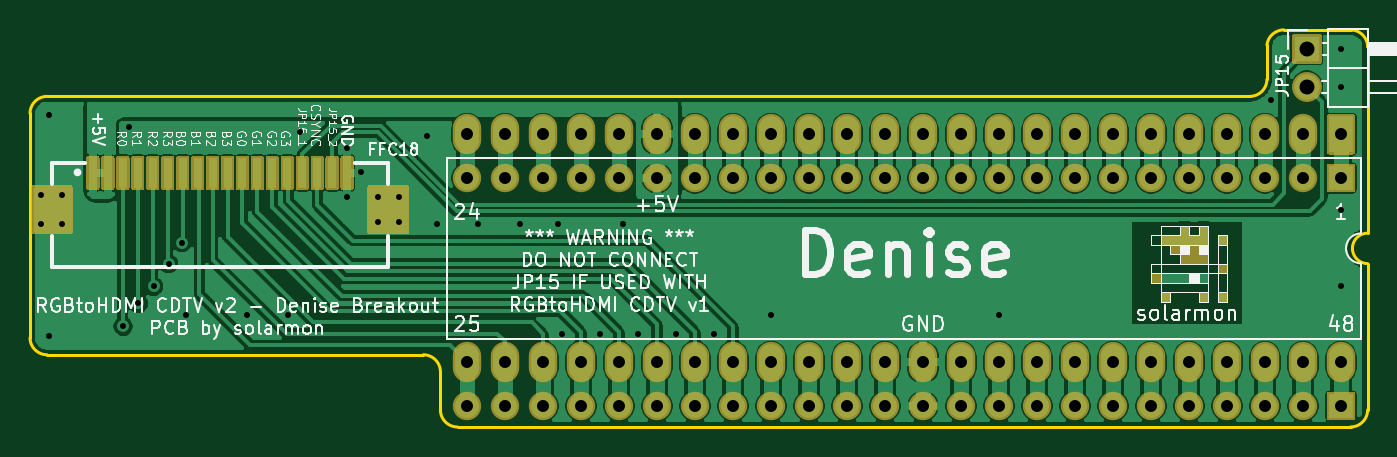
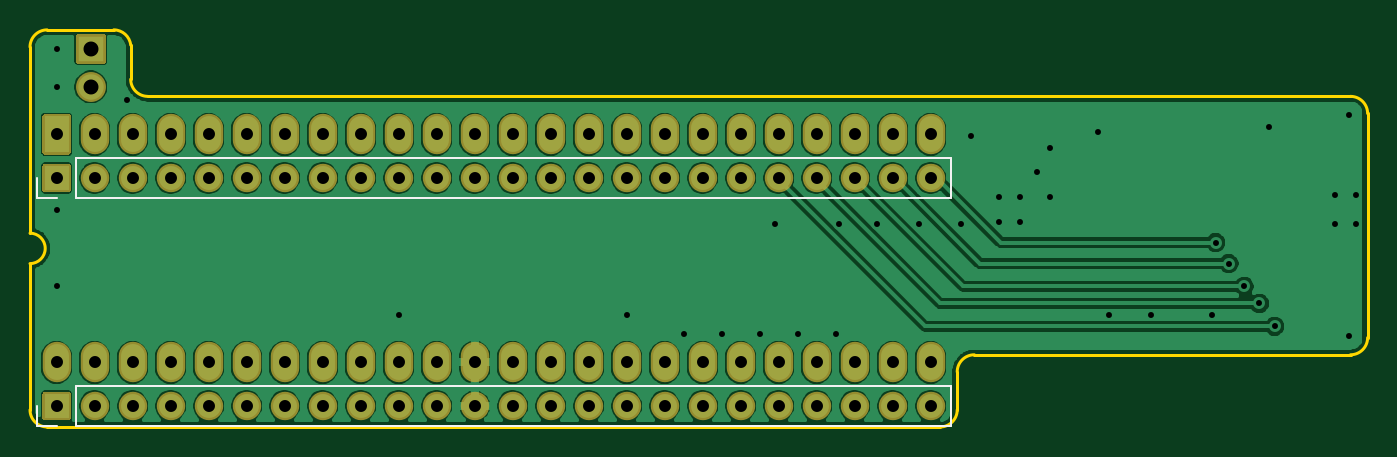
Circuit board: 9 layer files. Board 89.4 x 26.5 mm.
- bottom_copper: RGBtoHDMI CDTV v2 - Denise Breakout-B_Cu.gbr (187155 bytes)
- bottom_mask: RGBtoHDMI CDTV v2 - Denise Breakout-B_Mask.gbr (4328 bytes)
- bottom_silk: RGBtoHDMI CDTV v2 - Denise Breakout-B_SilkS.gbr (1147 bytes)
- outline: RGBtoHDMI CDTV v2 - Denise Breakout-Edge_Cuts.gbr (1685 bytes)
- top_copper: RGBtoHDMI CDTV v2 - Denise Breakout-F_Cu.gbr (165317 bytes)
- top_mask: RGBtoHDMI CDTV v2 - Denise Breakout-F_Mask.gbr (15702 bytes)
- top_silk: RGBtoHDMI CDTV v2 - Denise Breakout-F_SilkS.gbr (52959 bytes)
- drill: RGBtoHDMI CDTV v2 - Denise Breakout-NPTH.drl (271 bytes)
- drill: RGBtoHDMI CDTV v2 - Denise Breakout-PTH.drl (2157 bytes)

=== bottom_copper: RGBtoHDMI CDTV v2 - Denise Breakout-B_Cu.gbr (187155 bytes, source omitted) ===
=== bottom_mask: RGBtoHDMI CDTV v2 - Denise Breakout-B_Mask.gbr ===
G04 #@! TF.GenerationSoftware,KiCad,Pcbnew,(5.1.12)-1*
G04 #@! TF.CreationDate,2022-01-29T13:41:42+00:00*
G04 #@! TF.ProjectId,RGBtoHDMI CDTV v2 - Denise Breakout,52474274-6f48-4444-9d49-204344545620,v2*
G04 #@! TF.SameCoordinates,Original*
G04 #@! TF.FileFunction,Soldermask,Bot*
G04 #@! TF.FilePolarity,Negative*
%FSLAX46Y46*%
G04 Gerber Fmt 4.6, Leading zero omitted, Abs format (unit mm)*
G04 Created by KiCad (PCBNEW (5.1.12)-1) date 2022-01-29 13:41:42*
%MOMM*%
%LPD*%
G01*
G04 APERTURE LIST*
%ADD10O,1.900000X1.900000*%
%ADD11O,1.900000X2.700000*%
%ADD12O,2.000000X2.000000*%
G04 APERTURE END LIST*
D10*
X103505000Y-88646000D03*
X106045000Y-88646000D03*
X108585000Y-88646000D03*
X111125000Y-88646000D03*
X113665000Y-88646000D03*
X116205000Y-88646000D03*
X118745000Y-88646000D03*
X121285000Y-88646000D03*
X123825000Y-88646000D03*
X126365000Y-88646000D03*
X128905000Y-88646000D03*
X131445000Y-88646000D03*
X133985000Y-88646000D03*
X136525000Y-88646000D03*
X139065000Y-88646000D03*
X141605000Y-88646000D03*
X144145000Y-88646000D03*
X146685000Y-88646000D03*
X149225000Y-88646000D03*
X151765000Y-88646000D03*
X154305000Y-88646000D03*
X156845000Y-88646000D03*
X159385000Y-88646000D03*
G36*
G01*
X162725000Y-89596000D02*
X161125000Y-89596000D01*
G75*
G02*
X160975000Y-89446000I0J150000D01*
G01*
X160975000Y-87846000D01*
G75*
G02*
X161125000Y-87696000I150000J0D01*
G01*
X162725000Y-87696000D01*
G75*
G02*
X162875000Y-87846000I0J-150000D01*
G01*
X162875000Y-89446000D01*
G75*
G02*
X162725000Y-89596000I-150000J0D01*
G01*
G37*
X103505000Y-73406000D03*
X106045000Y-73406000D03*
X108585000Y-73406000D03*
X111125000Y-73406000D03*
X113665000Y-73406000D03*
X116205000Y-73406000D03*
X118745000Y-73406000D03*
X121285000Y-73406000D03*
X123825000Y-73406000D03*
X126365000Y-73406000D03*
X128905000Y-73406000D03*
X131445000Y-73406000D03*
X133985000Y-73406000D03*
X136525000Y-73406000D03*
X139065000Y-73406000D03*
X141605000Y-73406000D03*
X144145000Y-73406000D03*
X146685000Y-73406000D03*
X149225000Y-73406000D03*
X151765000Y-73406000D03*
X154305000Y-73406000D03*
X156845000Y-73406000D03*
X159385000Y-73406000D03*
G36*
G01*
X162725000Y-74356000D02*
X161125000Y-74356000D01*
G75*
G02*
X160975000Y-74206000I0J150000D01*
G01*
X160975000Y-72606000D01*
G75*
G02*
X161125000Y-72456000I150000J0D01*
G01*
X162725000Y-72456000D01*
G75*
G02*
X162875000Y-72606000I0J-150000D01*
G01*
X162875000Y-74206000D01*
G75*
G02*
X162725000Y-74356000I-150000J0D01*
G01*
G37*
D11*
X161925000Y-85725000D03*
X103505000Y-70485000D03*
X159385000Y-85725000D03*
X106045000Y-70485000D03*
X156845000Y-85725000D03*
X108585000Y-70485000D03*
X154305000Y-85725000D03*
X111125000Y-70485000D03*
X151765000Y-85725000D03*
X113665000Y-70485000D03*
X149225000Y-85725000D03*
X116205000Y-70485000D03*
X146685000Y-85725000D03*
X118745000Y-70485000D03*
X144145000Y-85725000D03*
X121285000Y-70485000D03*
X141605000Y-85725000D03*
X123825000Y-70485000D03*
X139065000Y-85725000D03*
X126365000Y-70485000D03*
X136525000Y-85725000D03*
X128905000Y-70485000D03*
X133985000Y-85725000D03*
X131445000Y-70485000D03*
X131445000Y-85725000D03*
X133985000Y-70485000D03*
X128905000Y-85725000D03*
X136525000Y-70485000D03*
X126365000Y-85725000D03*
X139065000Y-70485000D03*
X123825000Y-85725000D03*
X141605000Y-70485000D03*
X121285000Y-85725000D03*
X144145000Y-70485000D03*
X118745000Y-85725000D03*
X146685000Y-70485000D03*
X116205000Y-85725000D03*
X149225000Y-70485000D03*
X113665000Y-85725000D03*
X151765000Y-70485000D03*
X111125000Y-85725000D03*
X154305000Y-70485000D03*
X108585000Y-85725000D03*
X156845000Y-70485000D03*
X106045000Y-85725000D03*
X159385000Y-70485000D03*
X103505000Y-85725000D03*
G36*
G01*
X161125000Y-69135000D02*
X162725000Y-69135000D01*
G75*
G02*
X162875000Y-69285000I0J-150000D01*
G01*
X162875000Y-71685000D01*
G75*
G02*
X162725000Y-71835000I-150000J0D01*
G01*
X161125000Y-71835000D01*
G75*
G02*
X160975000Y-71685000I0J150000D01*
G01*
X160975000Y-69285000D01*
G75*
G02*
X161125000Y-69135000I150000J0D01*
G01*
G37*
D12*
X159639000Y-67310000D03*
G36*
G01*
X158639000Y-65620000D02*
X158639000Y-63920000D01*
G75*
G02*
X158789000Y-63770000I150000J0D01*
G01*
X160489000Y-63770000D01*
G75*
G02*
X160639000Y-63920000I0J-150000D01*
G01*
X160639000Y-65620000D01*
G75*
G02*
X160489000Y-65770000I-150000J0D01*
G01*
X158789000Y-65770000D01*
G75*
G02*
X158639000Y-65620000I0J150000D01*
G01*
G37*
M02*

=== bottom_silk: RGBtoHDMI CDTV v2 - Denise Breakout-B_SilkS.gbr ===
G04 #@! TF.GenerationSoftware,KiCad,Pcbnew,(5.1.12)-1*
G04 #@! TF.CreationDate,2022-01-29T13:41:42+00:00*
G04 #@! TF.ProjectId,RGBtoHDMI CDTV v2 - Denise Breakout,52474274-6f48-4444-9d49-204344545620,v2*
G04 #@! TF.SameCoordinates,Original*
G04 #@! TF.FileFunction,Legend,Bot*
G04 #@! TF.FilePolarity,Positive*
%FSLAX46Y46*%
G04 Gerber Fmt 4.6, Leading zero omitted, Abs format (unit mm)*
G04 Created by KiCad (PCBNEW (5.1.12)-1) date 2022-01-29 13:41:42*
%MOMM*%
%LPD*%
G01*
G04 APERTURE LIST*
%ADD10C,0.120000*%
G04 APERTURE END LIST*
D10*
X163255000Y-89976000D02*
X163255000Y-88646000D01*
X161925000Y-89976000D02*
X163255000Y-89976000D01*
X160655000Y-89976000D02*
X160655000Y-87316000D01*
X160655000Y-87316000D02*
X102175000Y-87316000D01*
X160655000Y-89976000D02*
X102175000Y-89976000D01*
X102175000Y-89976000D02*
X102175000Y-87316000D01*
X163255000Y-74736000D02*
X163255000Y-73406000D01*
X161925000Y-74736000D02*
X163255000Y-74736000D01*
X160655000Y-74736000D02*
X160655000Y-72076000D01*
X160655000Y-72076000D02*
X102175000Y-72076000D01*
X160655000Y-74736000D02*
X102175000Y-74736000D01*
X102175000Y-74736000D02*
X102175000Y-72076000D01*
M02*

=== outline: RGBtoHDMI CDTV v2 - Denise Breakout-Edge_Cuts.gbr ===
G04 #@! TF.GenerationSoftware,KiCad,Pcbnew,(5.1.12)-1*
G04 #@! TF.CreationDate,2022-01-29T13:41:42+00:00*
G04 #@! TF.ProjectId,RGBtoHDMI CDTV v2 - Denise Breakout,52474274-6f48-4444-9d49-204344545620,v2*
G04 #@! TF.SameCoordinates,Original*
G04 #@! TF.FileFunction,Profile,NP*
%FSLAX46Y46*%
G04 Gerber Fmt 4.6, Leading zero omitted, Abs format (unit mm)*
G04 Created by KiCad (PCBNEW (5.1.12)-1) date 2022-01-29 13:41:42*
%MOMM*%
%LPD*%
G01*
G04 APERTURE LIST*
G04 #@! TA.AperFunction,Profile*
%ADD10C,0.200000*%
G04 #@! TD*
G04 APERTURE END LIST*
D10*
X100584000Y-85217000D02*
X75438000Y-85217000D01*
X100584000Y-85217000D02*
G75*
G02*
X101727000Y-86360000I0J-1143000D01*
G01*
X101727000Y-86360000D02*
X101727000Y-88900000D01*
X102870000Y-90043000D02*
G75*
G02*
X101727000Y-88900000I0J1143000D01*
G01*
X163703000Y-64643000D02*
X163703000Y-77089000D01*
X163703000Y-79121000D02*
G75*
G02*
X163703000Y-77089000I0J1016000D01*
G01*
X156972000Y-66802000D02*
G75*
G02*
X155829000Y-67945000I-1143000J0D01*
G01*
X156972000Y-64516000D02*
G75*
G02*
X158108009Y-63499223I1136009J-126223D01*
G01*
X156972000Y-64516000D02*
X156972000Y-66802000D01*
X155829000Y-67945000D02*
X75438000Y-67945000D01*
X74295000Y-69088000D02*
G75*
G02*
X75438000Y-67945000I1143000J0D01*
G01*
X75438000Y-85217000D02*
G75*
G02*
X74295000Y-84074000I0J1143000D01*
G01*
X163703000Y-88900000D02*
G75*
G02*
X162560000Y-90043000I-1143000J0D01*
G01*
X162560000Y-63500000D02*
G75*
G02*
X163703000Y-64643000I0J-1143000D01*
G01*
X162560000Y-90043000D02*
X102870000Y-90043000D01*
X163703000Y-79121000D02*
X163703000Y-88900000D01*
X162560000Y-63500000D02*
X158108009Y-63499223D01*
X74295000Y-69088000D02*
X74295000Y-84074000D01*
M02*

=== top_copper: RGBtoHDMI CDTV v2 - Denise Breakout-F_Cu.gbr (165317 bytes, source omitted) ===
=== top_mask: RGBtoHDMI CDTV v2 - Denise Breakout-F_Mask.gbr (15702 bytes, source omitted) ===
=== top_silk: RGBtoHDMI CDTV v2 - Denise Breakout-F_SilkS.gbr (52959 bytes, source omitted) ===
=== drill: RGBtoHDMI CDTV v2 - Denise Breakout-NPTH.drl ===
M48
; DRILL file {KiCad (5.1.12)-1} date 01/29/22 13:41:38
; FORMAT={-:-/ absolute / inch / decimal}
; #@! TF.CreationDate,2022-01-29T13:41:38+00:00
; #@! TF.GenerationSoftware,Kicad,Pcbnew,(5.1.12)-1
; #@! TF.FileFunction,NonPlated,1,2,NPTH
FMAT,2
INCH
%
G90
G05
T0
M30

=== drill: RGBtoHDMI CDTV v2 - Denise Breakout-PTH.drl ===
M48
; DRILL file {KiCad (5.1.12)-1} date 01/29/22 13:41:38
; FORMAT={-:-/ absolute / inch / decimal}
; #@! TF.CreationDate,2022-01-29T13:41:38+00:00
; #@! TF.GenerationSoftware,Kicad,Pcbnew,(5.1.12)-1
; #@! TF.FileFunction,Plated,1,2,PTH
FMAT,2
INCH
T1C0.0157
T2C0.0315
T3C0.0394
%
G90
G05
T1
X2.955Y-2.935
X2.955Y-3.01
X2.975Y-2.725
X2.975Y-3.305
X3.01Y-2.935
X3.01Y-3.01
X3.17Y-3.28
X3.185Y-2.755
X3.21Y-3.22
X3.25Y-3.175
X3.29Y-3.115
X3.325Y-3.06
X3.335Y-3.25
X3.495Y-3.25
X3.605Y-3.25
X3.635Y-2.77
X3.76Y-2.81
X3.76Y-2.94
X3.795Y-2.875
X3.84Y-2.94
X3.84Y-3.005
X3.895Y-2.94
X3.895Y-3.005
X3.97Y-2.78
X3.995Y-3.01
X4.105Y-3.01
X4.215Y-3.01
X4.315Y-3.01
X4.325Y-3.3
X4.425Y-3.3
X4.485Y-3.01
X4.525Y-3.3
X4.625Y-3.3
X4.725Y-3.3
X4.875Y-3.25
X5.475Y-3.25
X6.19Y-2.685
X6.375Y-2.55
X6.375Y-2.65
X6.375Y-2.975
X6.375Y-3.175
T2
X4.075Y-2.775
X4.075Y-2.89
X4.075Y-3.375
X4.075Y-3.49
X4.175Y-2.775
X4.175Y-2.89
X4.175Y-3.375
X4.175Y-3.49
X4.275Y-2.775
X4.275Y-2.89
X4.275Y-3.375
X4.275Y-3.49
X4.375Y-2.775
X4.375Y-2.89
X4.375Y-3.375
X4.375Y-3.49
X4.475Y-2.775
X4.475Y-2.89
X4.475Y-3.375
X4.475Y-3.49
X4.575Y-2.775
X4.575Y-2.89
X4.575Y-3.375
X4.575Y-3.49
X4.675Y-2.775
X4.675Y-2.89
X4.675Y-3.375
X4.675Y-3.49
X4.775Y-2.775
X4.775Y-2.89
X4.775Y-3.375
X4.775Y-3.49
X4.875Y-2.775
X4.875Y-2.89
X4.875Y-3.375
X4.875Y-3.49
X4.975Y-2.775
X4.975Y-2.89
X4.975Y-3.375
X4.975Y-3.49
X5.075Y-2.775
X5.075Y-2.89
X5.075Y-3.375
X5.075Y-3.49
X5.175Y-2.775
X5.175Y-2.89
X5.175Y-3.375
X5.175Y-3.49
X5.275Y-2.775
X5.275Y-2.89
X5.275Y-3.375
X5.275Y-3.49
X5.375Y-2.775
X5.375Y-2.89
X5.375Y-3.375
X5.375Y-3.49
X5.475Y-2.775
X5.475Y-2.89
X5.475Y-3.375
X5.475Y-3.49
X5.575Y-2.775
X5.575Y-2.89
X5.575Y-3.375
X5.575Y-3.49
X5.675Y-2.775
X5.675Y-2.89
X5.675Y-3.375
X5.675Y-3.49
X5.775Y-2.775
X5.775Y-2.89
X5.775Y-3.375
X5.775Y-3.49
X5.875Y-2.775
X5.875Y-2.89
X5.875Y-3.375
X5.875Y-3.49
X5.975Y-2.775
X5.975Y-2.89
X5.975Y-3.375
X5.975Y-3.49
X6.075Y-2.775
X6.075Y-2.89
X6.075Y-3.375
X6.075Y-3.49
X6.175Y-2.775
X6.175Y-2.89
X6.175Y-3.375
X6.175Y-3.49
X6.275Y-2.775
X6.275Y-2.89
X6.275Y-3.375
X6.275Y-3.49
X6.375Y-2.775
X6.375Y-2.89
X6.375Y-3.375
X6.375Y-3.49
T3
X6.285Y-2.55
X6.285Y-2.65
T0
M30

